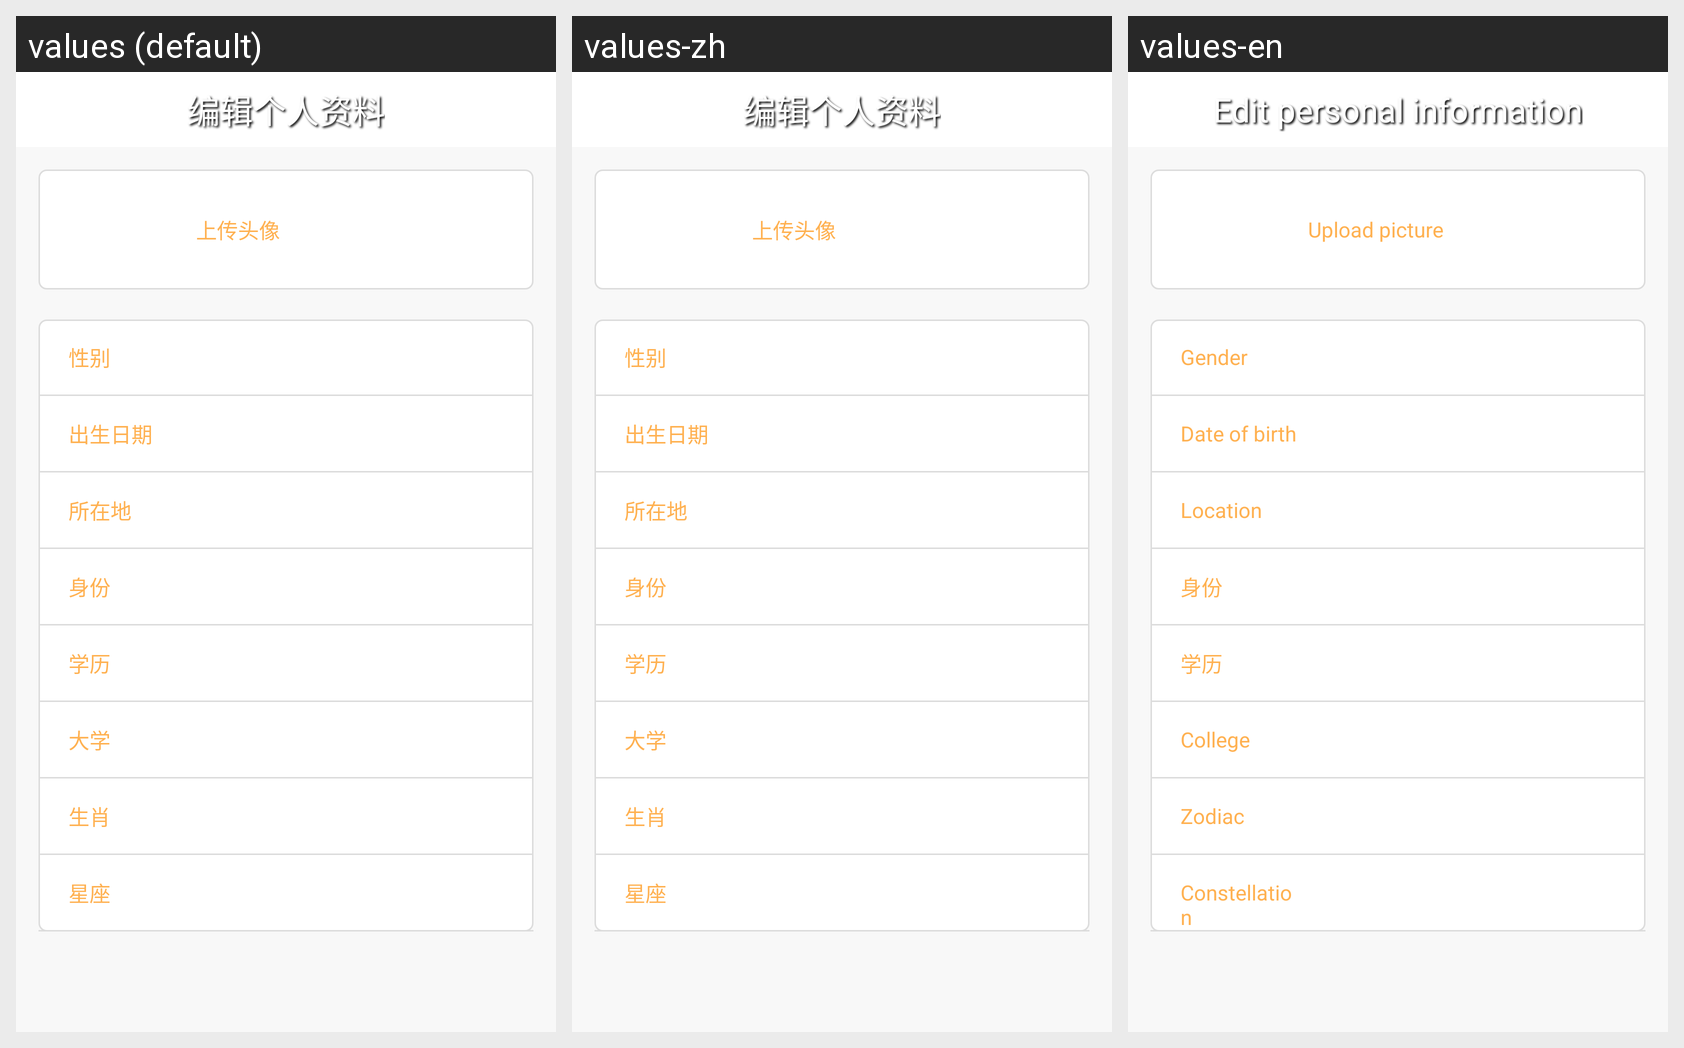

This grid shows one Android layout under several languages. Give, for every string resource on the screen, its name, the default text and each shown locale's text.
Android screen res/layout/edituserinfo.xml rendered under 3 locales, left to right: values (default), values-zh, values-en. Device: Nexus 5 (rendered at 1080×1920; each locale shown at half size, 540×960, under a caption strip naming it); theme AppTheme.
Strings drawn on this screen, with the default value and each locale's value (text and hints the layout hard-codes, and strings that could not be matched under every locale, appear in the picture but are not listed):

person_info_title
  values: 编辑个人资料
  values-zh: 编辑个人资料
  values-en: Edit personal information

person_info_uploadPic
  values: 上传头像
  values-zh: 上传头像
  values-en: Upload picture

person_info_gender
  values: 性别
  values-zh: 性别
  values-en: Gender

person_info_birth
  values: 出生日期
  values-zh: 出生日期
  values-en: Date of birth

person_info_local_now
  values: 所在地
  values-zh: 所在地
  values-en: Location

person_info_occupation
  values: 身份
  values-zh: 身份  [not translated; the default value is used]
  values-en: 身份  [not translated; the default value is used]

person_info_education
  values: 学历
  values-zh: 学历  [not translated; the default value is used]
  values-en: 学历  [not translated; the default value is used]

person_info_school
  values: 大学
  values-zh: 大学
  values-en: College

person_info_zodiac
  values: 生肖
  values-zh: 生肖
  values-en: Zodiac

person_info_constellation
  values: 星座
  values-zh: 星座
  values-en: Constellation
